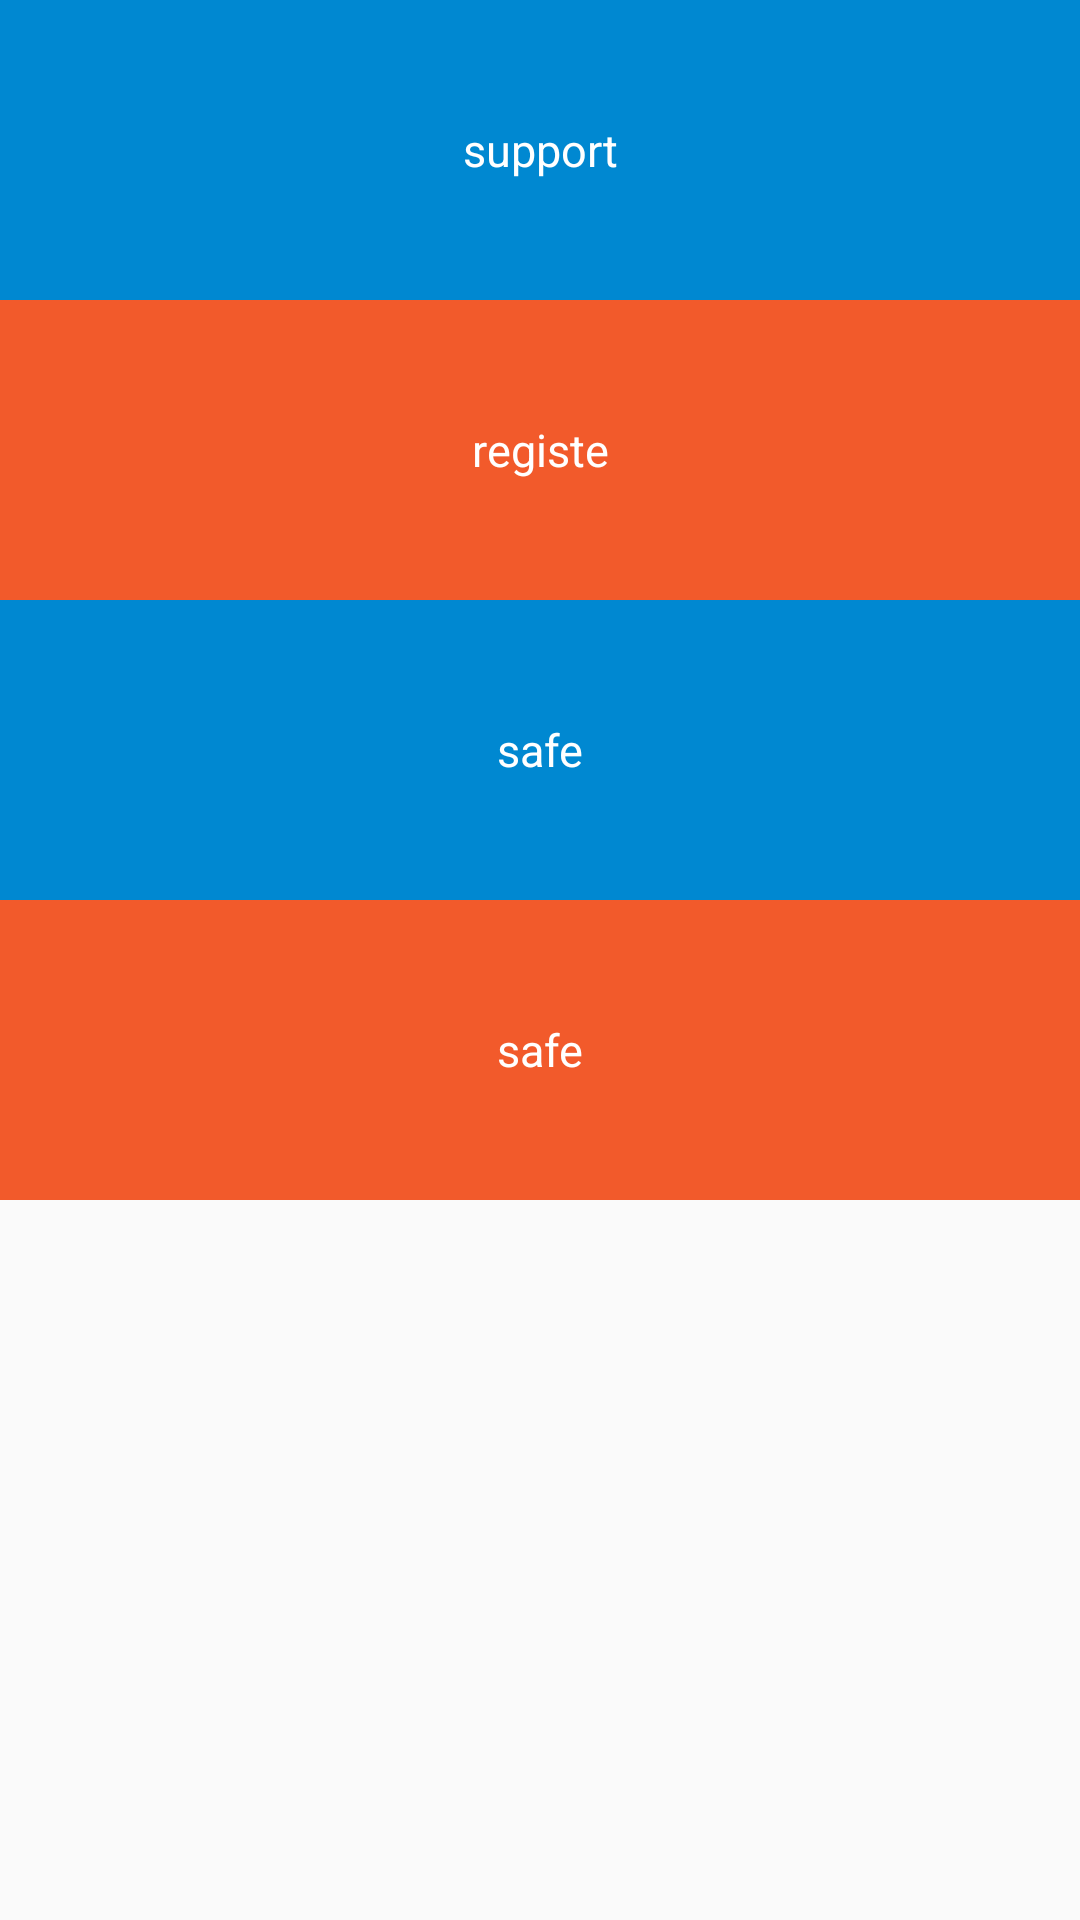

This screen was rendered from an Android layout file. Write that file and the resources it references.
<!-- AndroidManifest.xml: application theme AppTheme -->
<!-- res/layout/activity_finger.xml -->
<?xml version="1.0" encoding="utf-8"?>
<LinearLayout xmlns:android="http://schemas.android.com/apk/res/android"
    android:layout_width="match_parent"
    android:layout_height="match_parent"
    android:orientation="vertical">

    <TextView
        android:id="@+id/txt1"
        android:layout_width="match_parent"
        android:layout_height="100dp"
        android:layout_gravity="center"
        android:background="#0088d1"
        android:gravity="center"
        android:text="support"
        android:textColor="@color/white"
        android:textSize="15dp" />

    <TextView
        android:id="@+id/txt2"
        android:layout_width="match_parent"
        android:layout_height="100dp"
        android:layout_gravity="center"
        android:background="#f25a2b"
        android:gravity="center"
        android:text="registe"
        android:textColor="@color/white"
        android:textSize="15dp" />

    <TextView
        android:id="@+id/txt3"
        android:layout_width="match_parent"
        android:layout_height="100dp"
        android:layout_gravity="center"
        android:background="#0088d1"
        android:gravity="center"
        android:text="safe"
        android:textColor="@color/white"
        android:textSize="15dp" />

    <TextView
        android:id="@+id/txt4"
        android:layout_width="match_parent"
        android:layout_height="100dp"
        android:layout_gravity="center"
        android:background="#f25a2b"
        android:gravity="center"
        android:text="safe"
        android:textColor="@color/white"
        android:textSize="15dp" />
</LinearLayout>
<!-- resources referenced by this layout -->
<resources>
  <color name="white">#ffffff</color>
  <style name="AppTheme" parent="Theme.AppCompat.Light.DarkActionBar">
          
          <item name="colorPrimary">@color/colorPrimary</item>
          <item name="colorPrimaryDark">@color/colorPrimaryDark</item>
          <item name="colorAccent">@color/colorAccent</item>
      </style>
  <color name="colorPrimary">#3F51B5</color>
  <color name="colorPrimaryDark">#303F9F</color>
  <color name="colorAccent">#FF4081</color>
</resources>
